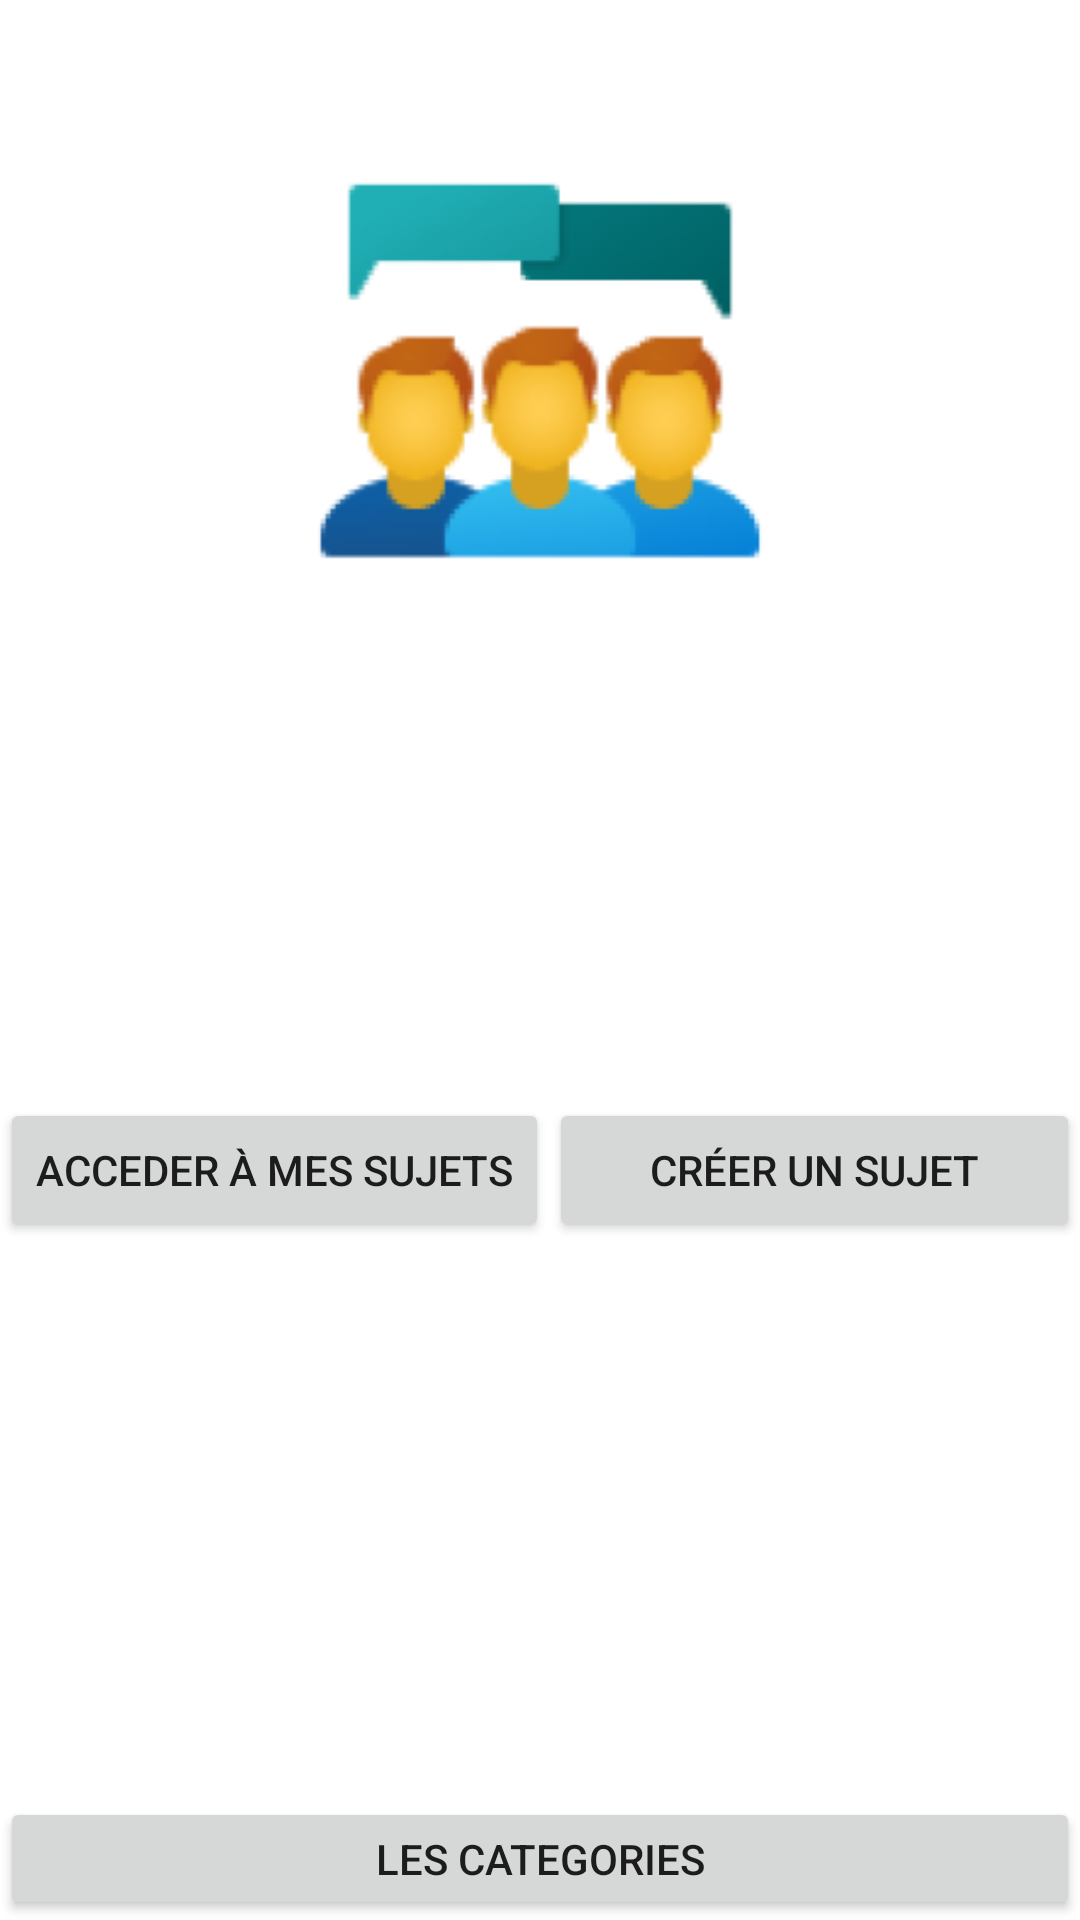

Here is an Android app screen rendered from its layout file. Give the layout XML and the strings, colors and styles it references.
<!-- AndroidManifest.xml: application theme Theme.ProjetCubeMobile -->
<!-- res/layout/fragment_main_page_forum.xml -->
<?xml version="1.0" encoding="utf-8"?>
<FrameLayout xmlns:android="http://schemas.android.com/apk/res/android"
    xmlns:app="http://schemas.android.com/apk/res-auto"
    xmlns:tools="http://schemas.android.com/tools"
    android:layout_width="match_parent"
    android:layout_height="match_parent"
    tools:context=".ui.Fragments.MainPageForumFragment">

    <LinearLayout
        android:layout_width="match_parent"
        android:layout_height="match_parent"
        android:orientation="vertical">

        <LinearLayout
            android:layout_width="match_parent"
            android:layout_height="366dp"
            android:orientation="horizontal">

            <ImageView
                android:id="@+id/imageView3"
                android:layout_width="wrap_content"
                android:layout_height="263dp"
                android:layout_weight="1"
                android:src="@mipmap/ic_envoloppe_foreground" />
        </LinearLayout>

        <LinearLayout
            android:layout_width="match_parent"
            android:layout_height="233dp"
            android:orientation="horizontal">

            <Button
                android:id="@+id/fragment_main_page_forum_acceder_a_mes_sujets"
                android:layout_width="wrap_content"
                android:layout_height="wrap_content"
                android:text="Acceder à mes sujets" />

            <Button
                android:id="@+id/button_main_page_forum_creer_sujet"
                android:layout_width="wrap_content"
                android:layout_height="wrap_content"
                android:layout_weight="1"
                android:text="Créer un sujet" />
        </LinearLayout>

        <LinearLayout
            android:layout_width="match_parent"
            android:layout_height="match_parent"
            android:orientation="horizontal">

            <Button
                android:id="@+id/button_main_page_forum_list_categories"
                android:layout_width="wrap_content"
                android:layout_height="wrap_content"
                android:layout_weight="1"
                android:text="Les categories" />
        </LinearLayout>
    </LinearLayout>
</FrameLayout>
<!-- resources referenced by this layout -->
<resources>
  <!-- mipmap ic_envoloppe_foreground: png bitmap (mipmap-xxhdpi, 20273 bytes) -->
  <style name="Theme.ProjetCubeMobile" parent="Theme.MaterialComponents.DayNight.DarkActionBar">
          
          <item name="colorPrimary">@color/purple_500</item>
          <item name="colorPrimaryVariant">@color/purple_700</item>
          <item name="colorOnPrimary">@color/white</item>
          
          <item name="colorSecondary">@color/teal_200</item>
          <item name="colorSecondaryVariant">@color/teal_700</item>
          <item name="colorOnSecondary">@color/black</item>
          
          <item name="android:statusBarColor">?attr/colorPrimaryVariant</item>
          
      </style>
  <!-- not gathered from this repository: default colours our renderer supplied (Android Studio template values) -->
  <color name="purple_500">#FF6200EE</color>
  <color name="purple_700">#FF3700B3</color>
  <color name="teal_200">#FF03DAC5</color>
  <color name="teal_700">#FF018786</color>
  <color name="black">#FF000000</color>
  <color name="white">#FFFFFFFF</color>
</resources>
